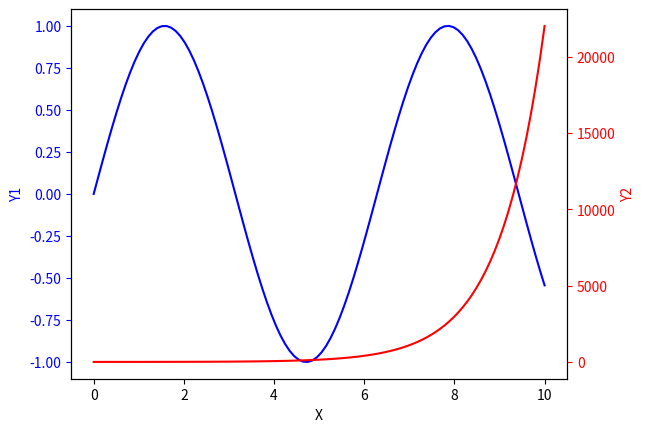

Reproduce this figure in Python.
import matplotlib.pyplot as plt
import numpy as np

# 데이터 생성
x = np.linspace(0, 10, 100)
y1 = np.sin(x)
y2 = np.exp(x)

# 서브플롯 생성
fig, ax1 = plt.subplots()

# 좌측 y축 설정
ax1.plot(x, y1, color='blue')
ax1.set_xlabel('X')
ax1.set_ylabel('Y1', color='blue')
ax1.tick_params(axis='y', colors='blue')

# 우측 y축 설정
ax2 = ax1.twinx()
ax2.plot(x, y2, color='red')
ax2.set_ylabel('Y2', color='red')
ax2.tick_params(axis='y', colors='red')

# 그래프 출력
plt.show()


